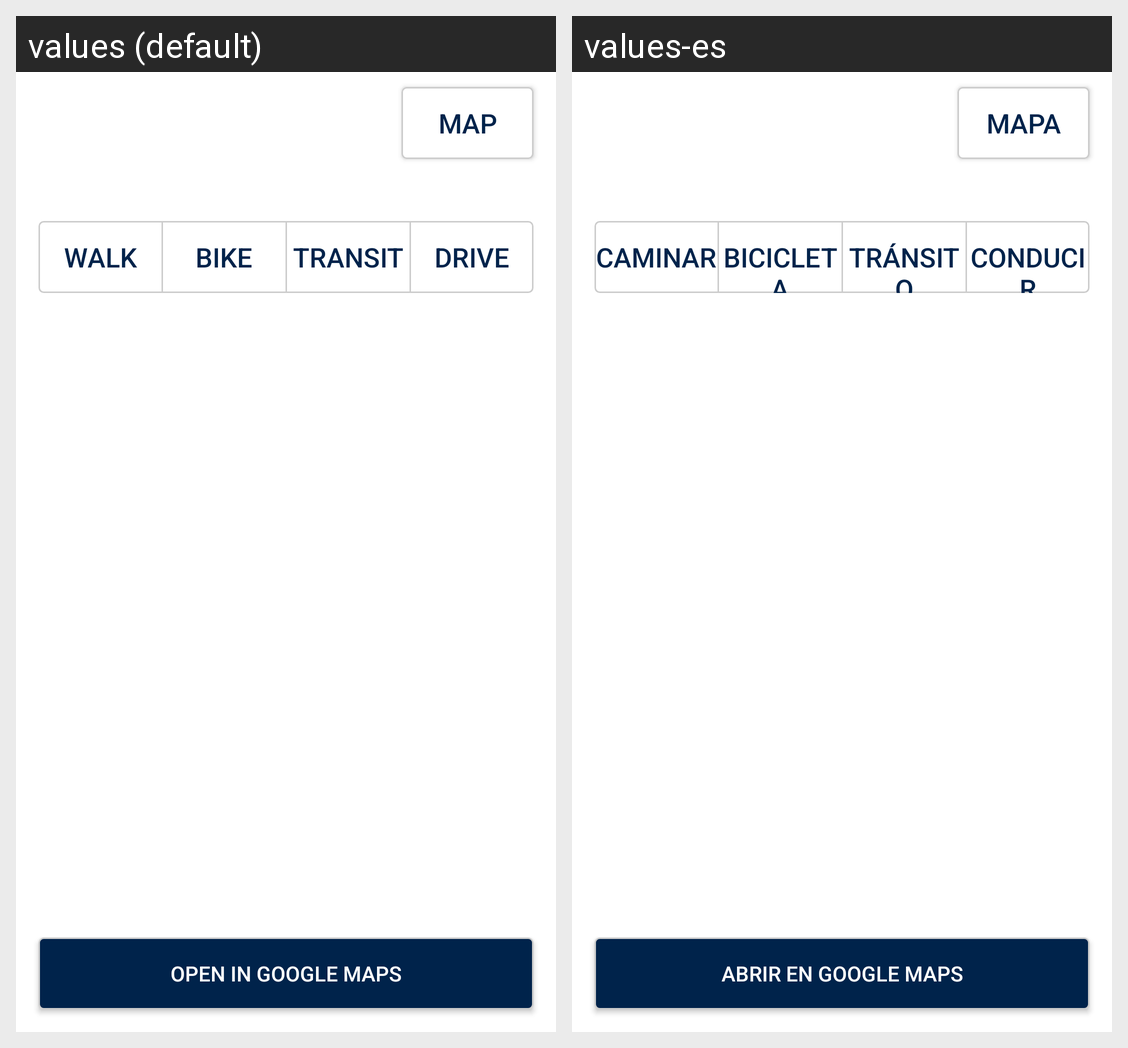

Here is an Android app screen in its default locale and in the app's own translations. Write out the translated-string differences for the strings that appear on this screen.
Android screen res/layout/fragment_directions.xml rendered under 2 locales, left to right: values (default), values-es. Device: Nexus 5 (rendered at 1080×1920; each locale shown at half size, 540×960, under a caption strip naming it); theme AppTheme.
Strings drawn on this screen, with the default value and each locale's value (text and hints the layout hard-codes, and strings that could not be matched under every locale, appear in the picture but are not listed):

locations.button.list_map
  values: map
  values-es: Mapa

directions.label.walk_button
  values: Walk
  values-es: Caminar

directions.label.bike_button
  values: Bike
  values-es: Bicicleta

directions.label.transit_button
  values: Transit
  values-es: Tránsito

directions.label.drive_button
  values: Drive
  values-es: Conducir

directions.label.open_in_maps_button
  values: Open in Google Maps
  values-es: Abrir en Google Maps
